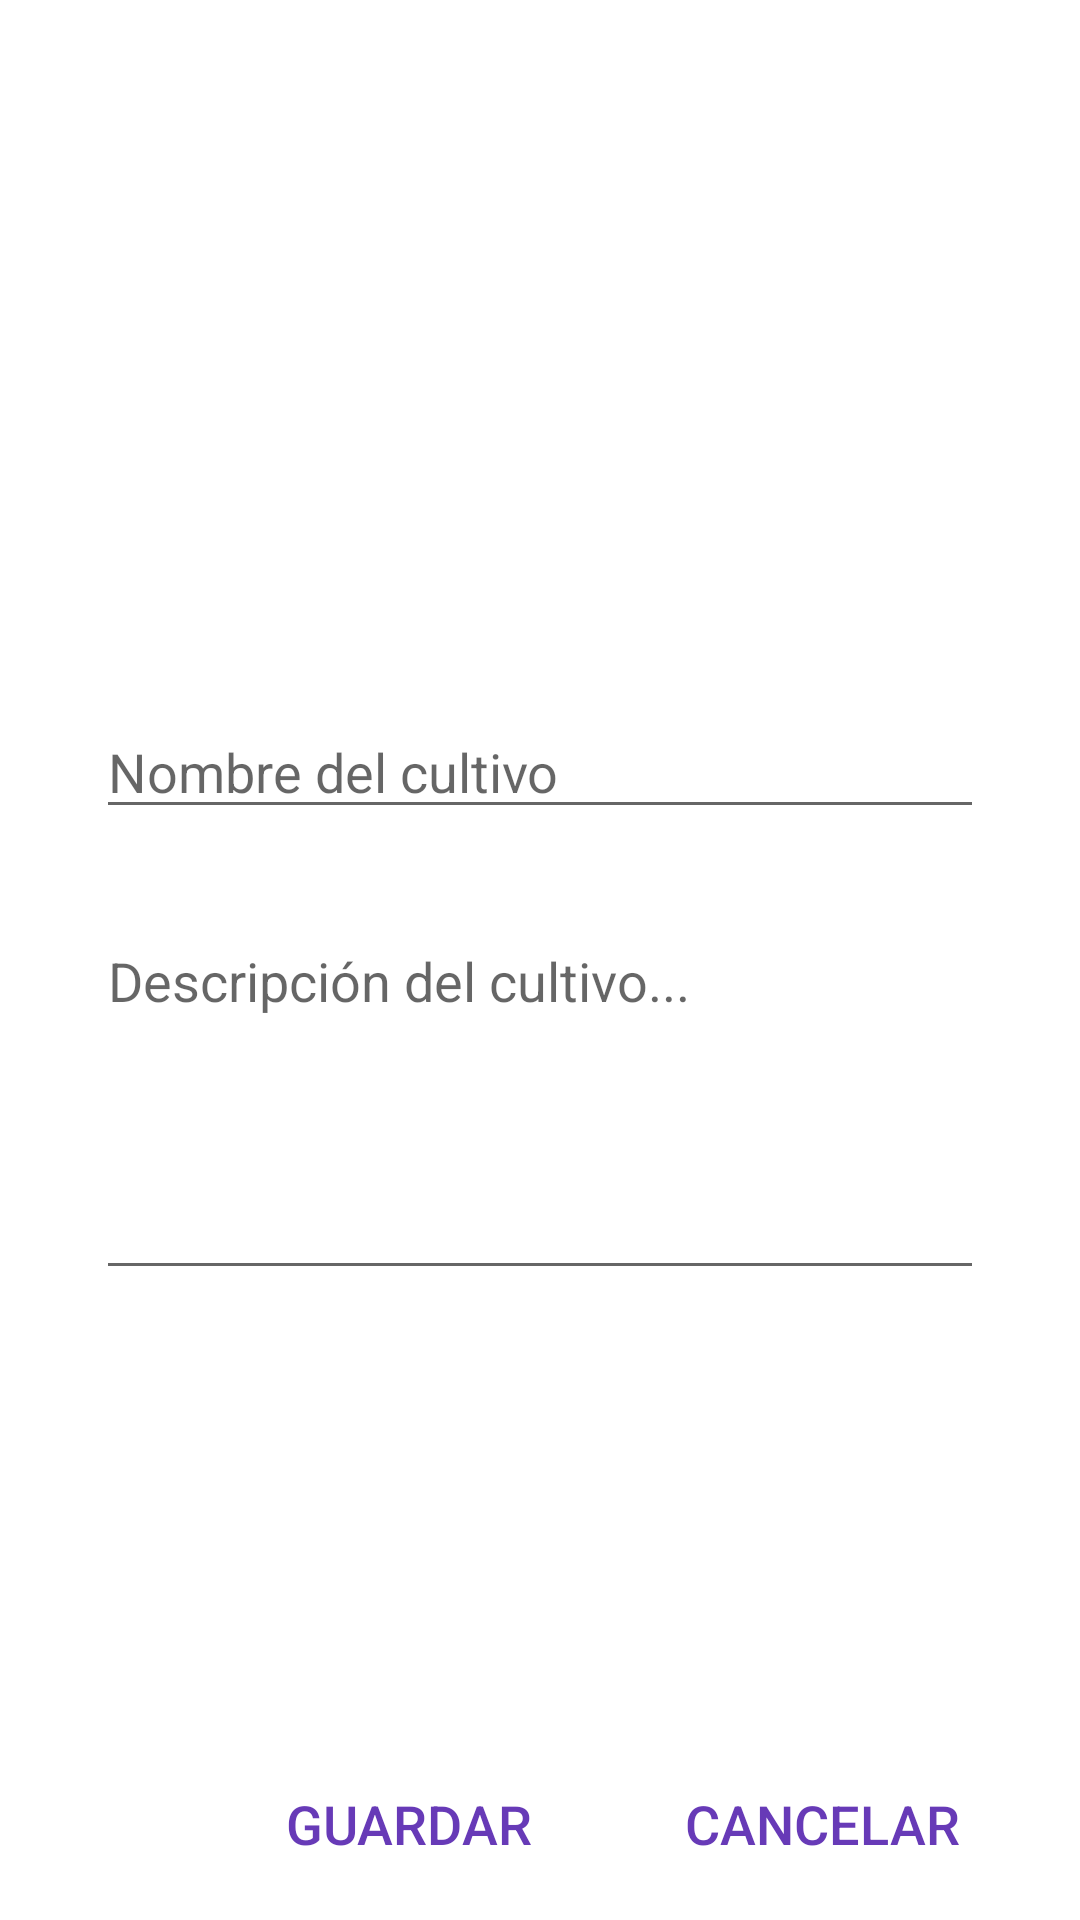

Write the Android layout XML for this screen, with the resource values it uses.
<!-- AndroidManifest.xml: application theme Theme.AgricultON -->
<!-- res/layout/new_cultivo_popup.xml -->
<?xml version="1.0" encoding="utf-8"?>
<androidx.constraintlayout.widget.ConstraintLayout xmlns:android="http://schemas.android.com/apk/res/android"
    xmlns:app="http://schemas.android.com/apk/res-auto"
    xmlns:tools="http://schemas.android.com/tools"
    android:layout_width="match_parent"
    android:layout_height="match_parent"
    android:foregroundTint="#C33E3E">

    <EditText
        android:id="@+id/newDescripcion"
        android:layout_width="match_parent"
        android:layout_height="wrap_content"
        android:layout_marginStart="32dp"
        android:layout_marginEnd="32dp"
        android:ems="10"
        android:gravity="clip_vertical"
        android:hint="@string/newDescripcion"
        android:inputType="textMultiLine"
        android:lines="5"
        android:scrollbars="vertical"
        app:layout_constraintBottom_toTopOf="@+id/btnGuardarNew"
        app:layout_constraintEnd_toEndOf="parent"
        app:layout_constraintHorizontal_bias="0.0"
        app:layout_constraintStart_toStartOf="parent"
        app:layout_constraintTop_toBottomOf="@+id/newNombre"
        app:layout_constraintVertical_bias="0.156" />

    <ImageView
        android:id="@+id/imageView"
        android:layout_width="150dp"
        android:layout_height="150dp"
        android:background="@drawable/ic_baseline_local_florist_24"
        app:layout_constraintBottom_toBottomOf="parent"
        app:layout_constraintEnd_toEndOf="parent"
        app:layout_constraintHorizontal_bias="0.498"
        app:layout_constraintStart_toStartOf="parent"
        app:layout_constraintTop_toTopOf="parent"
        app:layout_constraintVertical_bias="0.092" />

    <EditText
        android:id="@+id/newNombre"
        android:layout_width="match_parent"
        android:layout_height="wrap_content"
        android:layout_marginStart="32dp"
        android:layout_marginTop="40dp"
        android:layout_marginEnd="32dp"
        android:ems="10"
        android:hint="@string/newNombreCultivo"
        android:inputType="textPersonName"
        app:layout_constraintEnd_toEndOf="parent"
        app:layout_constraintHorizontal_bias="0.497"
        app:layout_constraintStart_toStartOf="parent"
        app:layout_constraintTop_toBottomOf="@+id/imageView" />

    <Button
        android:id="@+id/btnGuardarNew"
        android:layout_width="wrap_content"
        android:layout_height="wrap_content"
        android:layout_marginEnd="8dp"
        android:layout_marginBottom="8dp"
        android:background="@android:color/transparent"
        android:text="@string/guardar"
        android:textColor="#673AB7"
        android:textSize="18sp"
        app:layout_constraintBottom_toBottomOf="parent"
        app:layout_constraintEnd_toStartOf="@+id/btnCancelarNew"
        app:layout_constraintHorizontal_bias="0.696"
        app:layout_constraintStart_toStartOf="parent" />

    <Button
        android:id="@+id/btnCancelarNew"
        android:layout_width="wrap_content"
        android:layout_height="wrap_content"
        android:layout_marginBottom="8dp"
        android:background="@android:color/transparent"
        android:text="@string/cancelar"
        android:textColor="#673AB7"
        android:textSize="18sp"
        app:layout_constraintBottom_toBottomOf="parent"
        app:layout_constraintEnd_toEndOf="parent"
        app:layout_constraintHorizontal_bias="0.851"
        app:layout_constraintStart_toStartOf="parent" />

</androidx.constraintlayout.widget.ConstraintLayout>
<!-- resources referenced by this layout -->
<resources>
  <string name="cancelar">Cancelar</string>
  <string name="guardar">Guardar</string>
  <string name="newDescripcion">Descripción del cultivo...</string>
  <string name="newNombreCultivo">Nombre del cultivo</string>
  <style name="Theme.AgricultON" parent="Theme.MaterialComponents.DayNight.DarkActionBar">
          
          <item name="colorPrimary">@color/purple_500</item>
          <item name="colorPrimaryVariant">@color/purple_700</item>
          <item name="colorOnPrimary">@color/white</item>
          
          <item name="colorSecondary">@color/teal_200</item>
          <item name="colorSecondaryVariant">@color/teal_700</item>
          <item name="colorOnSecondary">@color/black</item>
          
          <item name="android:statusBarColor" tools:targetApi="l">?attr/colorPrimaryVariant</item>
          
      </style>
  <color name="purple_500">#FF6200EE</color>
  <color name="purple_700">#FF3700B3</color>
  <color name="white">#FFFFFFFF</color>
  <color name="teal_200">#FF03DAC5</color>
  <color name="teal_700">#FF018786</color>
  <color name="black">#FF000000</color>
</resources>
